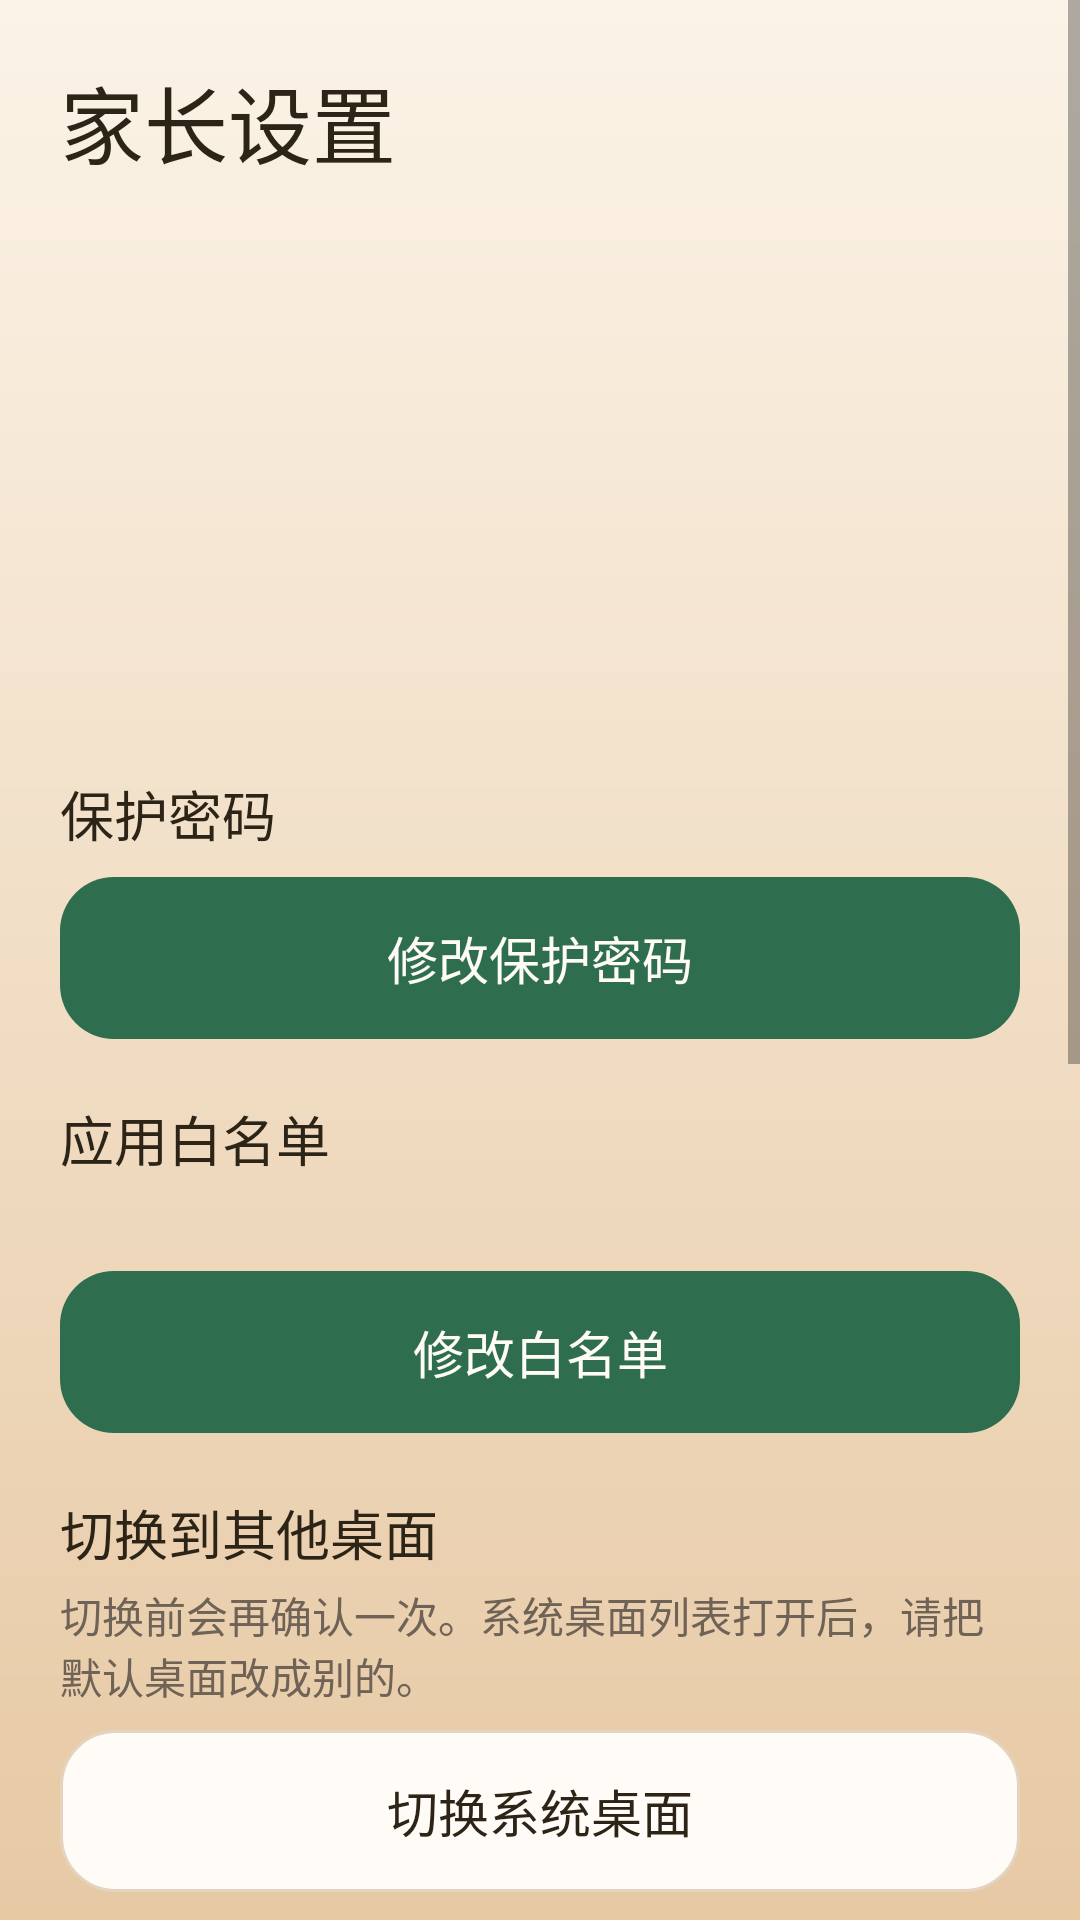

Here is an Android app screen rendered from its layout file. Give the layout XML and the strings, colors and styles it references.
<!-- AndroidManifest.xml: application theme Theme.KidsDesktop -->
<!-- res/layout/activity_parent.xml -->
<?xml version="1.0" encoding="utf-8"?>
<ScrollView xmlns:android="http://schemas.android.com/apk/res/android"
    android:layout_width="match_parent"
    android:layout_height="match_parent"
    android:fitsSystemWindows="true">

    <LinearLayout
        android:layout_width="match_parent"
        android:layout_height="wrap_content"
        android:orientation="vertical"
        android:padding="20dp">

        <TextView
            android:layout_width="match_parent"
            android:layout_height="wrap_content"
            android:text="家长设置"
            android:textColor="@color/ink"
            android:textSize="28sp" />

        <TextView
            android:id="@+id/home_status"
            android:layout_width="match_parent"
            android:layout_height="wrap_content"
            android:layout_marginTop="16dp"
            android:background="@drawable/bg_card"
            android:padding="14dp"
            android:textColor="@color/ink"
            android:textSize="15sp" />

        <TextView
            android:id="@+id/guard_status"
            android:layout_width="match_parent"
            android:layout_height="wrap_content"
            android:layout_marginTop="8dp"
            android:background="@drawable/bg_card"
            android:padding="14dp"
            android:textColor="@color/ink"
            android:textSize="15sp" />

        <TextView
            android:id="@+id/usage_status"
            android:layout_width="match_parent"
            android:layout_height="wrap_content"
            android:layout_marginTop="8dp"
            android:background="@drawable/bg_card"
            android:padding="14dp"
            android:textColor="@color/ink"
            android:textSize="15sp" />

        <TextView
            android:layout_width="match_parent"
            android:layout_height="wrap_content"
            android:layout_marginTop="20dp"
            android:text="保护密码"
            android:textColor="@color/ink"
            android:textSize="18sp" />

        <Button
            android:id="@+id/change_password_button"
            style="@style/Widget.Kids.Button"
            android:layout_width="match_parent"
            android:layout_height="wrap_content"
            android:layout_marginTop="8dp"
            android:text="修改保护密码" />

        <TextView
            android:layout_width="match_parent"
            android:layout_height="wrap_content"
            android:layout_marginTop="20dp"
            android:text="应用白名单"
            android:textColor="@color/ink"
            android:textSize="18sp" />

        <TextView
            android:id="@+id/whitelist_count"
            android:layout_width="match_parent"
            android:layout_height="wrap_content"
            android:layout_marginTop="4dp"
            android:textColor="@color/ink_soft"
            android:textSize="14sp" />

        <Button
            android:id="@+id/whitelist_button"
            style="@style/Widget.Kids.Button"
            android:layout_width="match_parent"
            android:layout_height="wrap_content"
            android:layout_marginTop="8dp"
            android:text="修改白名单" />

        <TextView
            android:layout_width="match_parent"
            android:layout_height="wrap_content"
            android:layout_marginTop="20dp"
            android:text="切换到其他桌面"
            android:textColor="@color/ink"
            android:textSize="18sp" />

        <TextView
            android:layout_width="match_parent"
            android:layout_height="wrap_content"
            android:layout_marginTop="4dp"
            android:text="切换前会再确认一次。系统桌面列表打开后，请把默认桌面改成别的。"
            android:textColor="@color/ink_soft"
            android:textSize="14sp" />

        <Button
            android:id="@+id/switch_button"
            style="@style/Widget.Kids.Button.Secondary"
            android:layout_width="match_parent"
            android:layout_height="wrap_content"
            android:layout_marginTop="8dp"
            android:text="切换系统桌面" />

        <TextView
            android:layout_width="match_parent"
            android:layout_height="wrap_content"
            android:layout_marginTop="20dp"
            android:text="防逃离"
            android:textColor="@color/ink"
            android:textSize="18sp" />

        <Button
            android:id="@+id/accessibility_button"
            style="@style/Widget.Kids.Button.Secondary"
            android:layout_width="match_parent"
            android:layout_height="wrap_content"
            android:layout_marginTop="8dp"
            android:text="打开无障碍设置" />

        <Button
            android:id="@+id/usage_button"
            style="@style/Widget.Kids.Button.Secondary"
            android:layout_width="match_parent"
            android:layout_height="wrap_content"
            android:layout_marginTop="8dp"
            android:text="允许查看使用情况" />

        <TextView
            android:layout_width="match_parent"
            android:layout_height="wrap_content"
            android:layout_marginTop="20dp"
            android:text="设备所有者锁定"
            android:textColor="@color/ink"
            android:textSize="18sp" />

        <TextView
            android:id="@+id/owner_status"
            android:layout_width="match_parent"
            android:layout_height="wrap_content"
            android:layout_marginTop="4dp"
            android:lineSpacingExtra="3dp"
            android:textColor="@color/ink_soft"
            android:textSize="14sp" />

        <TextView
            android:id="@+id/adb_command"
            android:layout_width="match_parent"
            android:layout_height="wrap_content"
            android:layout_marginTop="8dp"
            android:background="@drawable/bg_card"
            android:fontFamily="monospace"
            android:padding="12dp"
            android:textColor="@color/ink"
            android:textIsSelectable="true"
            android:textSize="13sp" />

        <Button
            android:id="@+id/relock_button"
            style="@style/Widget.Kids.Button"
            android:layout_width="match_parent"
            android:layout_height="wrap_content"
            android:layout_marginTop="8dp"
            android:text="重新锁定"
            android:visibility="gone" />

        <TextView
            android:layout_width="match_parent"
            android:layout_height="wrap_content"
            android:layout_marginTop="20dp"
            android:text="忘记密码"
            android:textColor="@color/ink"
            android:textSize="18sp" />

        <TextView
            android:layout_width="match_parent"
            android:layout_height="wrap_content"
            android:layout_marginTop="4dp"
            android:lineSpacingExtra="3dp"
            android:text="@string/recovery"
            android:textColor="@color/ink_soft"
            android:textSize="14sp" />

        <Button
            android:id="@+id/done_button"
            style="@style/Widget.Kids.Button"
            android:layout_width="match_parent"
            android:layout_height="wrap_content"
            android:layout_marginTop="20dp"
            android:text="返回儿童桌面" />
    </LinearLayout>
</ScrollView>
<!-- resources referenced by this layout -->
<resources>
  <color name="ink">#2C2416</color>
  <color name="ink_soft">#6F6256</color>
  <string name="recovery">忘记密码时，可以关机后长按电源键进入安全模式。安全模式会停用第三方桌面和无障碍服务。再到系统设置里清除「儿童桌面」的数据，或卸载后重新安装。不同手机进入安全模式的按法不一样。</string>
  <style name="Widget.Kids.Button" parent="Widget.AppCompat.Button">
          <item name="android:background">@drawable/bg_button_primary</item>
          <item name="backgroundTint">@null</item>
          <item name="android:textColor">@color/on_leaf</item>
          <item name="android:textSize">17sp</item>
          <item name="android:textAllCaps">false</item>
          <item name="android:minHeight">54dp</item>
          <item name="android:paddingLeft">16dp</item>
          <item name="android:paddingRight">16dp</item>
          <item name="android:stateListAnimator">@null</item>
      </style>
  <style name="Widget.Kids.Button.Secondary">
          <item name="android:background">@drawable/bg_button_secondary</item>
          <item name="android:textColor">@color/ink</item>
      </style>
  <style name="Theme.KidsDesktop" parent="Theme.AppCompat.Light.NoActionBar">
          <item name="android:windowBackground">@drawable/bg_screen</item>
          <item name="android:statusBarColor">@color/bg_deep</item>
          <item name="android:navigationBarColor">@color/bg_deep</item>
          <item name="android:textColor">@color/ink</item>
          <item name="colorAccent">@color/leaf</item>
          <item name="colorPrimary">@color/leaf</item>
          <item name="colorButtonNormal">@color/leaf</item>
          <item name="android:fontFamily">sans-serif</item>
      </style>
  <!-- drawable bg_button_primary (drawable) -->
  <?xml version="1.0" encoding="utf-8"?>
  <ripple xmlns:android="http://schemas.android.com/apk/res/android"
      android:color="#33FFFFFF">
      <item>
          <shape>
              <solid android:color="@color/leaf" />
              <corners android:radius="18dp" />
          </shape>
      </item>
  </ripple>
  <color name="on_leaf">#FFFBF6</color>
  <!-- drawable bg_button_secondary (drawable) -->
  <?xml version="1.0" encoding="utf-8"?>
  <ripple xmlns:android="http://schemas.android.com/apk/res/android"
      android:color="#222C2416">
      <item>
          <shape>
              <solid android:color="@color/card" />
              <corners android:radius="18dp" />
              <stroke
                  android:width="1dp"
                  android:color="@color/line" />
          </shape>
      </item>
  </ripple>
  <!-- drawable bg_screen (drawable) -->
  <?xml version="1.0" encoding="utf-8"?>
  <shape xmlns:android="http://schemas.android.com/apk/res/android">
      <gradient
          android:angle="270"
          android:endColor="@color/bg_deep"
          android:startColor="@color/bg_top" />
  </shape>
  <color name="bg_deep">#E7C9A4</color>
  <color name="leaf">#2F6D4F</color>
  <color name="card">#FFFBF6</color>
  <color name="line">#E4D3BE</color>
  <color name="bg_top">#FBF3E7</color>
</resources>
